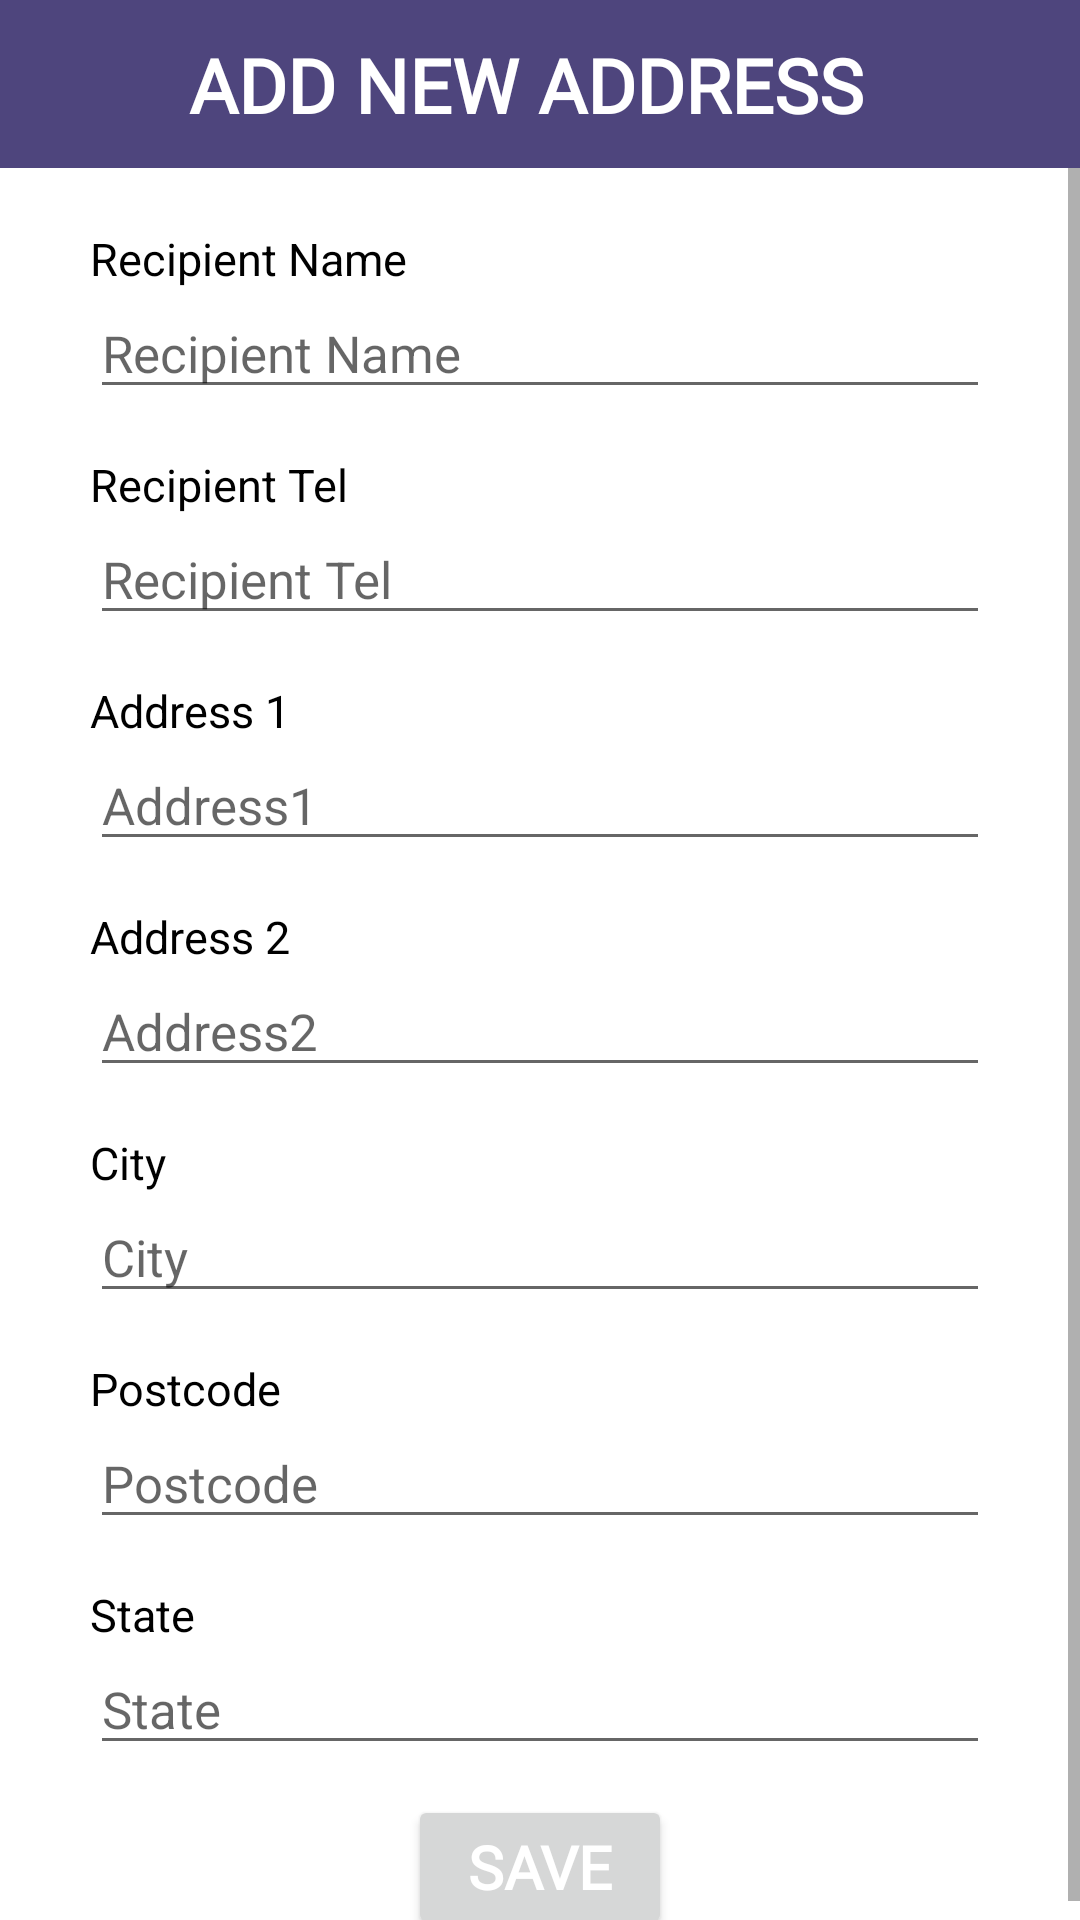

Layout XML and referenced resources for this Android screen:
<!-- AndroidManifest.xml: application theme Theme.ODDS -->
<!-- res/layout/activity_add_new_address.xml -->
<?xml version="1.0" encoding="utf-8"?>
<RelativeLayout xmlns:android="http://schemas.android.com/apk/res/android"
    xmlns:app="http://schemas.android.com/apk/res-auto"
    xmlns:tools="http://schemas.android.com/tools"
    android:layout_width="match_parent"
    android:layout_height="match_parent"
    tools:context=".ordering.AddNewAddressActivity">

    <com.google.android.material.appbar.AppBarLayout
        android:id="@+id/appbar"
        android:layout_width="match_parent"
        android:layout_height="wrap_content"
        android:layout_alignParentStart="true"
        android:layout_alignParentTop="true"
        android:layout_alignParentEnd="true"
        android:layout_alignParentBottom="false">

        <androidx.constraintlayout.widget.ConstraintLayout
            android:layout_width="match_parent"
            android:layout_height="match_parent">

            <androidx.appcompat.widget.Toolbar
                android:id="@+id/toolbar"
                android:layout_width="match_parent"
                android:layout_height="match_parent"
                android:background="?attr/colorPrimary"
                android:minHeight="?attr/actionBarSize"
                android:theme="?attr/actionBarTheme"
                app:title=" " />

            <TextView
                android:layout_width="match_parent"
                android:layout_height="wrap_content"
                android:fontFamily="@font/league_gothic"
                android:paddingHorizontal="63dp"
                android:text="ADD NEW ADDRESS"
                android:textColor="@color/white"
                android:textSize="25sp"
                android:textStyle="bold"
                app:layout_constraintBottom_toBottomOf="@id/toolbar"
                app:layout_constraintEnd_toEndOf="@id/toolbar"
                app:layout_constraintStart_toStartOf="@id/toolbar"
                app:layout_constraintTop_toTopOf="@id/toolbar" />

        </androidx.constraintlayout.widget.ConstraintLayout>

    </com.google.android.material.appbar.AppBarLayout>

    <ScrollView
        android:layout_width="match_parent"
        android:layout_height="match_parent"
        android:layout_below="@id/appbar"
        android:layout_alignParentBottom="true"
        android:layout_alignParentStart="true"
        android:layout_alignParentEnd="true">

        <LinearLayout
            android:layout_width="match_parent"
            android:layout_height="wrap_content"
            android:layout_marginHorizontal="30dp"
            android:layout_marginVertical="20dp"
            android:orientation="vertical" >

            <TextView
                android:layout_width="wrap_content"
                android:layout_height="wrap_content"
                android:text="Recipient Name"
                android:textColor="@color/black"
                android:textSize="15dp" />

            <com.google.android.material.textfield.TextInputEditText
                android:id="@+id/FullName"
                android:layout_width="match_parent"
                android:layout_height="40dp"
                android:textSize="17dp"
                android:hint="Recipient Name" />

            <TextView
                android:layout_width="wrap_content"
                android:layout_height="wrap_content"
                android:layout_marginTop="15dp"
                android:text="Recipient Tel"
                android:textColor="@color/black"
                android:textSize="15dp" />

            <com.google.android.material.textfield.TextInputEditText
                android:id="@+id/Contact"
                android:layout_width="match_parent"
                android:layout_height="40dp"
                android:digits="0123456789"
                android:hint="Recipient Tel"
                android:textSize="17dp"
                android:inputType="phone" />

            <TextView
                android:layout_width="match_parent"
                android:layout_height="wrap_content"
                android:layout_marginTop="15dp"
                android:text="Address 1"
                android:textColor="@color/black"
                android:textSize="15dp" />

            <com.google.android.material.textfield.TextInputEditText
                android:id="@+id/Address1"
                android:layout_width="match_parent"
                android:layout_height="40dp"
                android:textSize="17dp"
                android:hint="Address1" />

            <TextView
                android:layout_width="wrap_content"
                android:layout_height="wrap_content"
                android:layout_marginTop="15dp"
                android:text="Address 2"
                android:textColor="@color/black"
                android:textSize="15dp" />

            <com.google.android.material.textfield.TextInputEditText
                android:id="@+id/Address2"
                android:layout_width="match_parent"
                android:layout_height="40dp"
                android:textSize="17dp"
                android:hint="Address2" />

            <TextView
                android:layout_width="wrap_content"
                android:layout_height="wrap_content"
                android:layout_marginTop="15dp"
                android:text="City"
                android:textColor="@color/black"
                android:textSize="15dp" />
            <com.google.android.material.textfield.TextInputEditText
                android:id="@+id/City"
                android:layout_width="match_parent"
                android:layout_height="40dp"
                android:textSize="17dp"
                android:hint="City" />

            <TextView
                android:layout_width="wrap_content"
                android:layout_height="wrap_content"
                android:layout_marginTop="15dp"
                android:text="Postcode"
                android:textColor="@color/black"
                android:textSize="15dp" />

            <com.google.android.material.textfield.TextInputEditText
                android:id="@+id/Postcode"
                android:layout_width="match_parent"
                android:layout_height="40dp"
                android:hint="Postcode"
                android:textSize="17dp"
                android:inputType="number" />

            <TextView
                android:layout_width="wrap_content"
                android:layout_height="wrap_content"
                android:layout_marginTop="15dp"
                android:text="State"
                android:textColor="@color/black"
                android:textSize="15dp" />

            <com.google.android.material.textfield.TextInputEditText
                android:id="@+id/State"
                android:layout_width="match_parent"
                android:layout_height="40dp"
                android:textSize="17dp"
                android:hint="State" />

            <Button
                android:id="@+id/save"
                android:layout_width="wrap_content"
                android:layout_height="wrap_content"
                android:layout_gravity="center"
                android:layout_marginTop="10dp"
                android:text="SAVE"
                android:fontFamily="@font/league_gothic"
                android:textColor="@color/white"
                android:textSize="20sp"
                android:textStyle="bold"/>
        </LinearLayout>


    </ScrollView>


</RelativeLayout>
<!-- resources referenced by this layout -->
<resources>
  <style name="Theme.ODDS" parent="Theme.MaterialComponents.DayNight.NoActionBar">
          
          <item name="colorPrimary">#4E457D</item>
          
          <item name="colorSecondary">#E47474</item>
          
          <item name="colorOnBackground">#F3F3F3</item>
      </style>
  <!-- not gathered from this repository: default colours our renderer supplied (Android Studio template values) -->
  <color name="black">#FF000000</color>
  <color name="white">#FFFFFFFF</color>
</resources>
